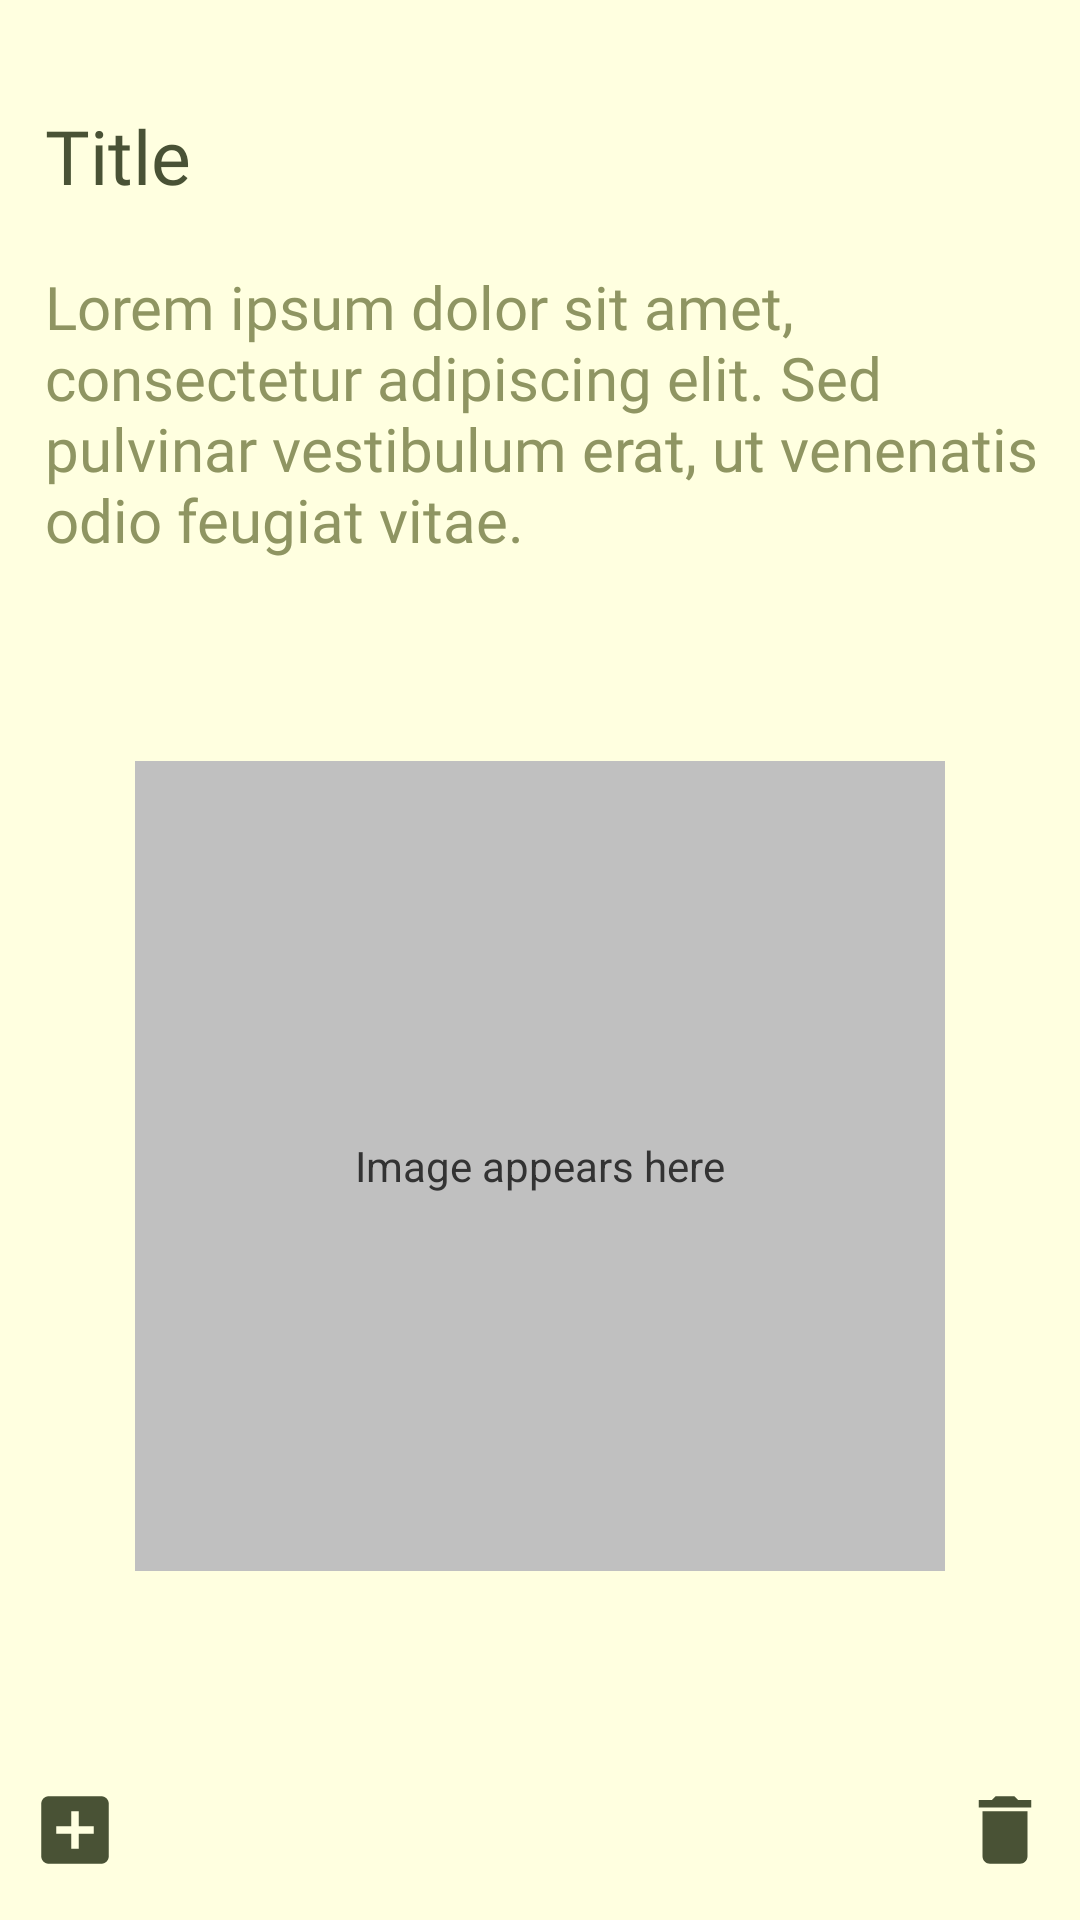

This screen was rendered from an Android layout file. Write that file and the resources it references.
<!-- AndroidManifest.xml: application theme Theme.SMDproj -->
<!-- res/layout/notes.xml -->
<?xml version="1.0" encoding="utf-8"?>
<RelativeLayout xmlns:android="http://schemas.android.com/apk/res/android"
    xmlns:tools="http://schemas.android.com/tools"
    android:layout_width="match_parent"
    android:layout_height="match_parent"
    android:background="#FFFFE0"
    >

    <ImageButton
        android:id="@+id/backButton"
        android:layout_width="wrap_content"
        android:layout_height="wrap_content"
        android:layout_marginLeft="10dp"
        android:layout_marginTop="15dp"
        android:background="@drawable/baseline_arrow_back_24"
        android:backgroundTint="#495235"
        tools:ignore="SpeakableTextPresentCheck,TouchTargetSizeCheck" />

    <ImageButton
        android:layout_width="25dp"
        android:layout_height="25dp"
        android:src="@drawable/baseline_done_24"
        android:layout_alignParentRight="true"
        android:layout_marginRight="10dp"
        android:layout_marginTop="15dp"
        android:background="#FFFFE0"
        android:id="@+id/savenotebutton"
        />

    <EditText
        android:id="@+id/title"
        android:layout_width="match_parent"
        android:layout_height="wrap_content"
        android:layout_below="@id/backButton"
        android:layout_marginStart="15dp"
        android:layout_marginTop="20dp"
        android:layout_marginEnd="10dp"
        android:background="@drawable/rectangleroundedcornersforedittexts"
        android:backgroundTint="@android:color/transparent"
        android:fontFamily="@font/playfair_display"
        android:hint="Title"
        android:textColor="#495235"
        android:textColorHint="#495235"
        android:textSize="25sp"
        tools:ignore="TouchTargetSizeCheck" />


    <EditText
        android:id="@+id/noteet"
        android:layout_marginTop="20dp"
        android:layout_below="@+id/title"
        android:layout_width="match_parent"
        android:layout_height="wrap_content"
        android:layout_marginStart="15dp"
        android:layout_marginEnd="10dp"
        android:background="@drawable/rectangleroundedcornersforedittexts"
        android:backgroundTint="@android:color/transparent"
        android:hint="Lorem ipsum dolor sit amet, consectetur adipiscing elit. Sed pulvinar vestibulum erat, ut venenatis odio feugiat vitae."
        android:textColorHint="#8F9562"
        android:textColor="#8F9562"
        android:fontFamily="@font/playfair_display"
        android:textSize="20sp"
        android:gravity="top"
        />
    <RelativeLayout
        android:layout_width="wrap_content"
        android:layout_height="wrap_content"
        android:layout_below="@id/noteet"
        >
        <ImageView
            android:id="@+id/imagecontainer"
            android:layout_width="wrap_content"
            android:layout_height="wrap_content"
            android:src="@drawable/baseline_square_24"
            android:layout_centerHorizontal="true"
            />
        <TextView
            android:layout_width="wrap_content"
            android:layout_height="wrap_content"
            android:text="Image appears here"
            android:layout_centerHorizontal="true"
            android:layout_centerVertical="true"
            android:textColor="#333333"
            />
    </RelativeLayout>


    <RelativeLayout
        android:layout_width="match_parent"
        android:layout_height="wrap_content"
        android:layout_alignParentBottom="true"
        >

        <ImageButton
            android:id="@+id/addImageButton"
            android:layout_width="wrap_content"
            android:layout_height="wrap_content"
            android:layout_marginLeft="10dp"
            android:layout_marginBottom="15dp"
            android:background="@android:color/transparent"
            android:src="@drawable/baseline_add_box_24"
            tools:ignore="TouchTargetSizeCheck,SpeakableTextPresentCheck" />

        <ImageButton
            android:id="@+id/deleteButton"
            android:layout_width="wrap_content"
            android:layout_height="wrap_content"
            android:layout_alignParentEnd="true"
            android:layout_marginStart="10dp"
            android:layout_marginEnd="10dp"
            android:layout_marginRight="10dp"
            android:layout_marginBottom="10dp"
            android:background="@android:color/transparent"
            android:src="@drawable/baseline_delete_24"
            tools:ignore="SpeakableTextPresentCheck,TouchTargetSizeCheck" />


    </RelativeLayout>

</RelativeLayout>
<!-- resources referenced by this layout -->
<resources>
  <!-- drawable baseline_add_box_24 (drawable) -->
  <vector android:height="30dp" android:tint="#495235"
      android:viewportHeight="24" android:viewportWidth="24"
      android:width="30dp" xmlns:android="http://schemas.android.com/apk/res/android">
      <path android:fillColor="@android:color/white" android:pathData="M19,3L5,3c-1.11,0 -2,0.9 -2,2v14c0,1.1 0.89,2 2,2h14c1.1,0 2,-0.9 2,-2L21,5c0,-1.1 -0.9,-2 -2,-2zM17,13h-4v4h-2v-4L7,13v-2h4L11,7h2v4h4v2z"/>
  </vector>
  <!-- drawable baseline_delete_24 (drawable) -->
  <vector android:height="30dp" android:tint="#495235"
      android:viewportHeight="24" android:viewportWidth="24"
      android:width="30dp" xmlns:android="http://schemas.android.com/apk/res/android">
      <path android:fillColor="@android:color/white" android:pathData="M6,19c0,1.1 0.9,2 2,2h8c1.1,0 2,-0.9 2,-2V7H6v12zM19,4h-3.5l-1,-1h-5l-1,1H5v2h14V4z"/>
  </vector>
  <!-- drawable baseline_square_24 (drawable) -->
  <vector android:height="404dp" android:tint="#C0C0C0"
      android:viewportHeight="24" android:viewportWidth="24"
      android:width="404dp" xmlns:android="http://schemas.android.com/apk/res/android">
      <path android:fillColor="@android:color/white" android:pathData="M3,3h18v18h-18z"/>
  </vector>
  <!-- drawable rectangleroundedcornersforedittexts (drawable) -->
  <?xml version="1.0" encoding="utf-8"?>
  <selector xmlns:android="http://schemas.android.com/apk/res/android">
      <item>
          <shape android:shape="rectangle">
              <solid android:color="#8F9562"/> 
              <corners android:radius="20dp"/> 
          </shape>
      </item>
  </selector>
  <style name="Theme.SMDproj" parent="Base.Theme.SMDproj" />
  <style name="Base.Theme.SMDproj" parent="Theme.Material3.DayNight.NoActionBar">
          
          
          <item name="colorPrimary">@color/moss</item>
      </style>
  <color name="moss">#8E9462</color>
</resources>
